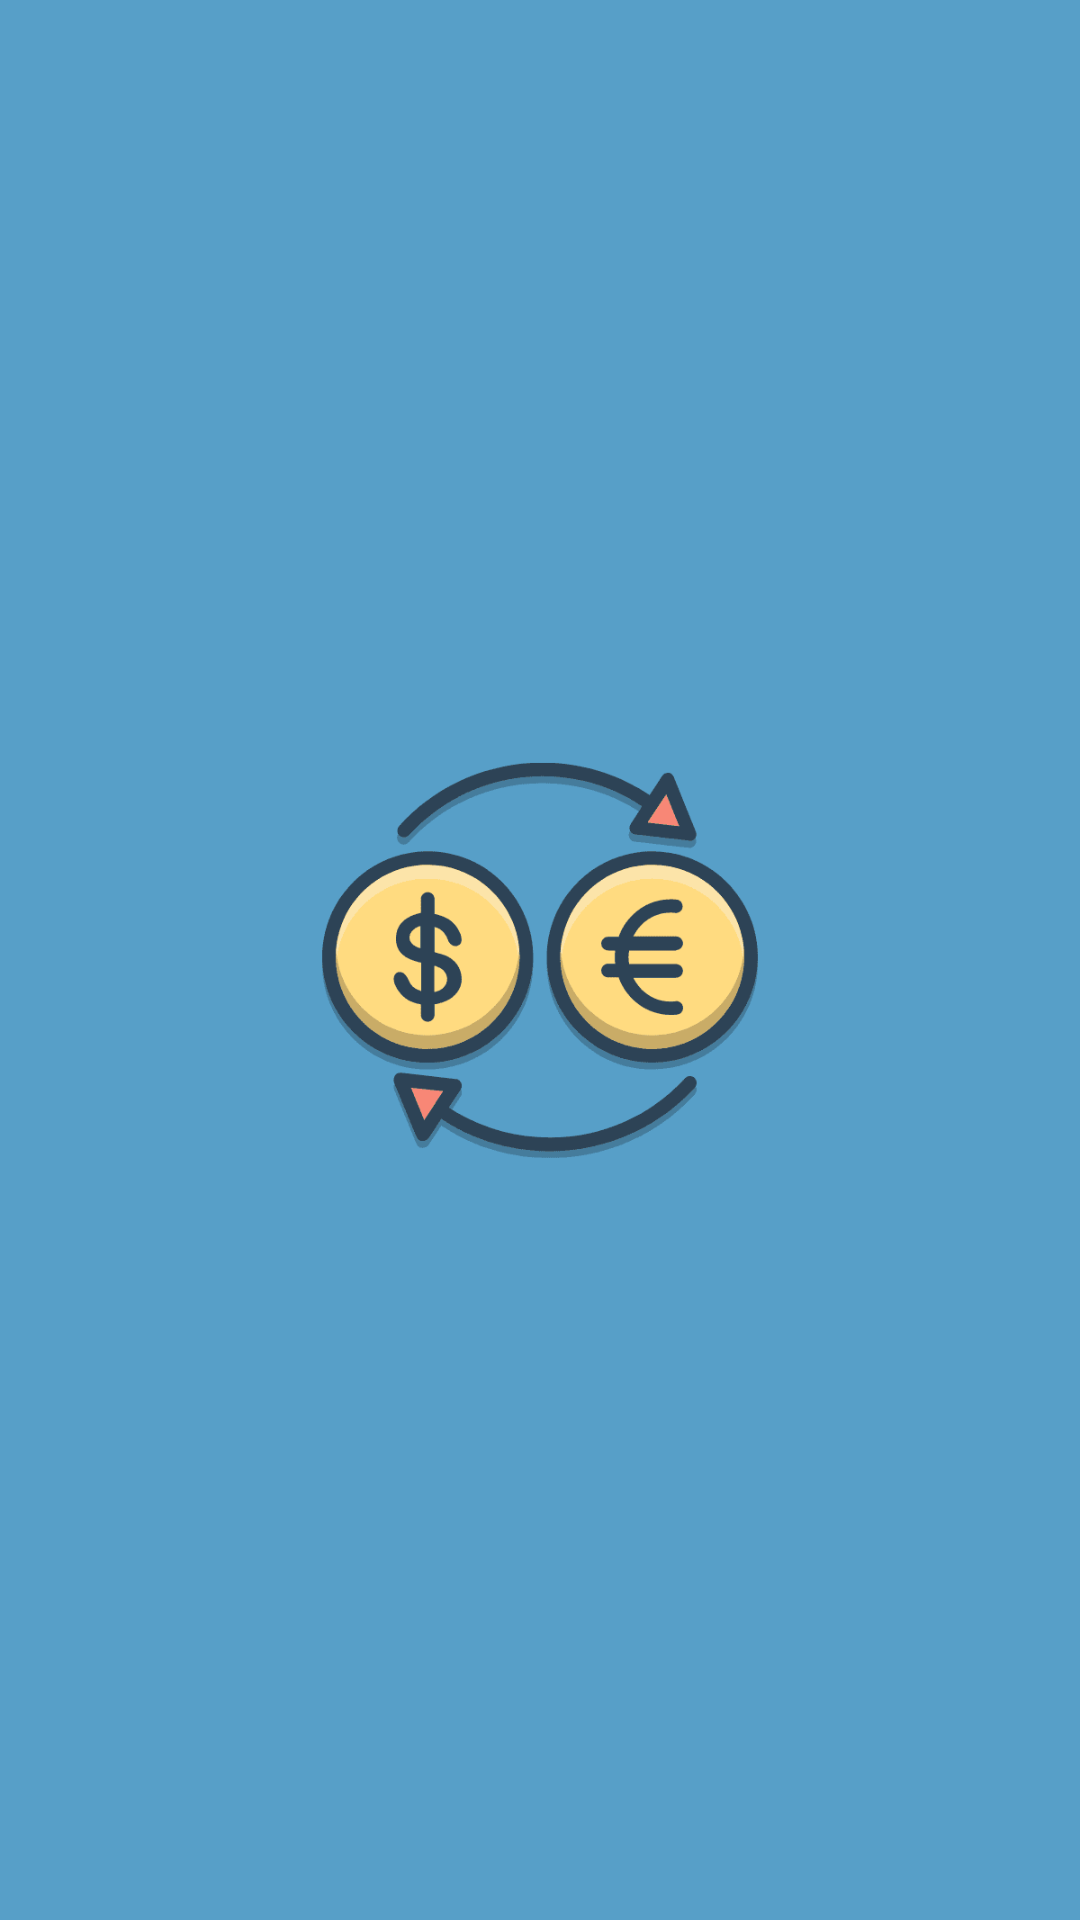

Write the Android layout XML for this screen, with the resource values it uses.
<!-- AndroidManifest.xml: application theme Theme.ConversorDeMonedas -->
<!-- res/layout/activity_splash.xml -->
<?xml version="1.0" encoding="utf-8"?>
<androidx.constraintlayout.widget.ConstraintLayout xmlns:android="http://schemas.android.com/apk/res/android"
    xmlns:app="http://schemas.android.com/apk/res-auto"
    xmlns:tools="http://schemas.android.com/tools"
    android:layout_width="match_parent"
    android:layout_height="match_parent"
    android:background="#579FC8"
    android:backgroundTint="#579FC8"
    tools:context=".splash.SplashActivity">

    <ImageView
        android:id="@+id/imageView3"
        android:layout_width="wrap_content"
        android:layout_height="wrap_content"
        android:layout_marginStart="16dp"
        android:layout_marginTop="16dp"
        android:layout_marginEnd="16dp"
        android:layout_marginBottom="16dp"
        android:contentDescription="@string/euro"
        app:layout_constraintBottom_toBottomOf="parent"
        app:layout_constraintEnd_toEndOf="parent"
        app:layout_constraintStart_toStartOf="parent"
        app:layout_constraintTop_toTopOf="parent"
        android:src="@drawable/euro" />
</androidx.constraintlayout.widget.ConstraintLayout>
<!-- resources referenced by this layout -->
<resources>
  <!-- drawable euro: png bitmap (drawable, 10233 bytes) -->
  <string name="euro">euro</string>
  <style name="Theme.ConversorDeMonedas" parent="Theme.MaterialComponents.DayNight.DarkActionBar">
          
          <item name="colorPrimary">@color/purple_500</item>
          <item name="colorPrimaryVariant">@color/teal_700</item>
          <item name="colorOnPrimary">@color/white</item>
          
          <item name="colorSecondary">@color/teal_200</item>
          <item name="colorSecondaryVariant">@color/teal_700</item>
          <item name="colorOnSecondary">@color/gray</item>
          
          <item name="android:statusBarColor" tools:targetApi="l">?attr/colorPrimaryVariant</item>
          
      </style>
  <color name="purple_500">#FF6200EE</color>
  <color name="teal_700">#FF018786</color>
  <color name="white">#FFFFFFFF</color>
  <color name="teal_200">#FF03DAC5</color>
  <color name="gray">#F5F5F5</color>
</resources>
